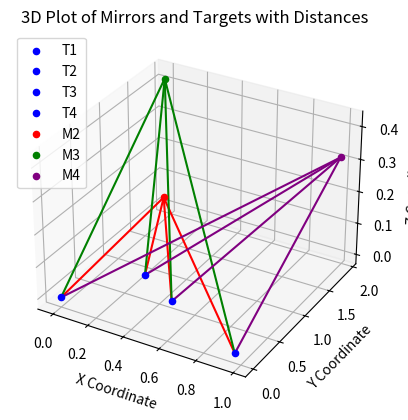

Here is the Python script that generated this plot:
"""
A Script to calculate unknown coordinates of mirrors using trilateration.
Distances from 4 known points are used to solve sets of simultaneous equations.
Uses least squares reg. to solve as 4 distances to each mirror therefore overdetermined.
[redacted]
"""
import numpy as np
from scipy.optimize import least_squares
import matplotlib.pyplot as plt
from mpl_toolkits.mplot3d import Axes3D

# Known target coordinates
T1 = np.array([0, 0, 0])
T2 = np.array([0.482, 0, 0.153])
T3 = np.array([0.967, 0, 0])
T4 = np.array([0.4835, 0.4566, 0])

# Measured distances
d_M2T1 = 1.9075
d_M2T2 = 1.9745
d_M2T3 = 2.1453
d_M2T4 = 1.5349

d_M3T1 = 1.9595
d_M3T2 = 1.9934
d_M3T3 = 2.1868
d_M3T4 = 1.5935

d_M4T1 = 2.1872
d_M4T2 = 1.9971
d_M4T3 = 1.9496
d_M4T4 = 1.5848

# Define distance equation
def distance(M, T, d):
    x, y, z = M
    xt, yt, zt = T
    return (x - xt)**2 + (y - yt)**2 + (z - zt)**2 - d**2

#mirror coordinate guesses
#Sensible starting guesses close to true values
#M2_guess = [0, 2, 0]
#M3_guess = [0, 2, 0.5]
#M4_guess = [1, 2, 0.4]

# not sensible
M2_guess = [0, 0, 0]
M3_guess = [0, 0, 0]
M4_guess = [0, 0, 0]

# Solve for Mirrors
def error(M_guess, d_T1, d_T2, d_T3, d_T4):
    return [
        distance(M_guess, T1, d_T1),
        distance(M_guess, T2, d_T2),
        distance(M_guess, T3, d_T3),
        distance(M_guess, T4, d_T4),
    ]

#Calculating mirror positions
M2 = least_squares(error, M2_guess, args=(d_M2T1, d_M2T2, d_M2T3, d_M2T4)).x
M3 = least_squares(error, M3_guess, args=(d_M3T1, d_M3T2, d_M3T3, d_M3T4)).x
M4 = least_squares(error, M4_guess, args=(d_M4T1, d_M4T2, d_M4T3, d_M4T4)).x

# output the solution coordinates
print("M2 Coordinates:", M2)
print("M3 Coordinates:", M3)
print("M4 Coordinates:", M4)

# Plotting the points and distances
fig = plt.figure()
ax = fig.add_subplot(111, projection='3d')

# Plot the target points & mirror points
ax.scatter(*T1, color='blue', label='T1')
ax.scatter(*T2, color='blue', label='T2')
ax.scatter(*T3, color='blue', label='T3')
ax.scatter(*T4, color='blue', label='T4')

ax.scatter(*M2, color='red', label='M2')
ax.scatter(*M3, color='green', label='M3')
ax.scatter(*M4, color='purple', label='M4')

# Functon to draw lines between points
def draw_line(p1, p2, color):
    x_values = [p1[0], p2[0]]
    y_values = [p1[1], p2[1]]
    z_values = [p1[2], p2[2]]
    ax.plot(x_values, y_values, z_values, color=color)

# Draw lines represnting distances

draw_line(M2, T1, 'red')
draw_line(M2, T2, 'red')
draw_line(M2, T3, 'red')
draw_line(M2, T4, 'red')

draw_line(M3, T1, 'green')
draw_line(M3, T2, 'green')
draw_line(M3, T3, 'green')
draw_line(M3, T4, 'green')

draw_line(M4, T1, 'purple')
draw_line(M4, T2, 'purple')
draw_line(M4, T3, 'purple')
draw_line(M4, T4, 'purple')

#labels and title
ax.set_xlabel('X Coordinate')
ax.set_ylabel('Y Coordinate')
ax.set_zlabel('Z Coordinate')
ax.set_title('3D Plot of Mirrors and Targets with Distances')


ax.legend()
plt.show()